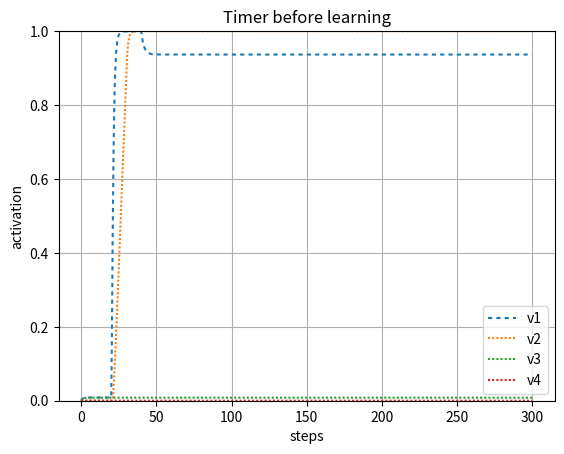
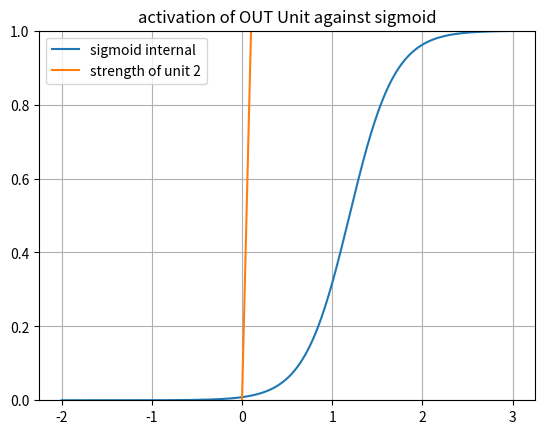
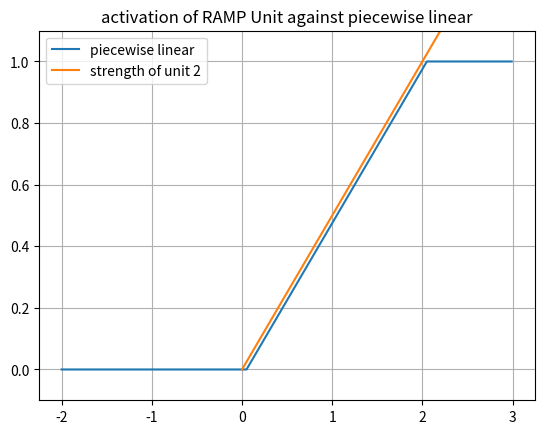
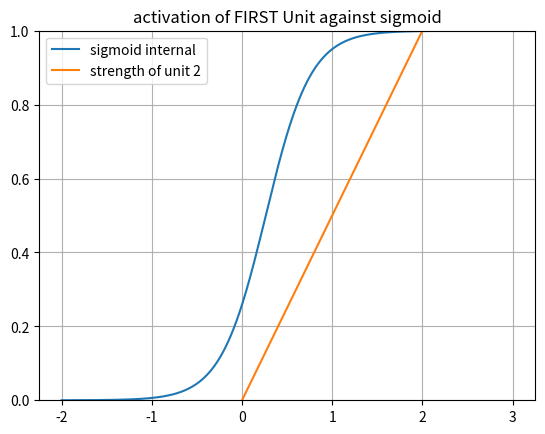
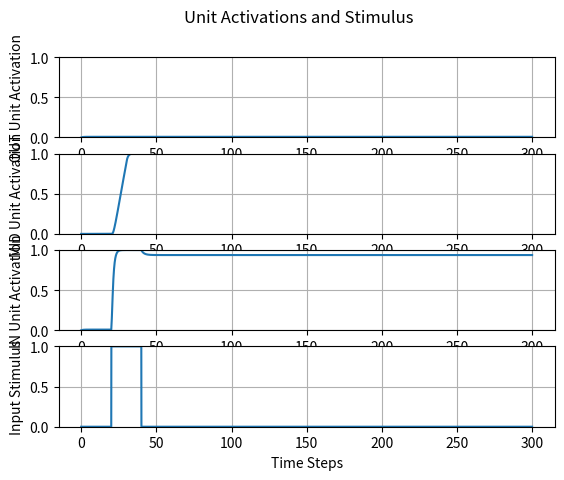
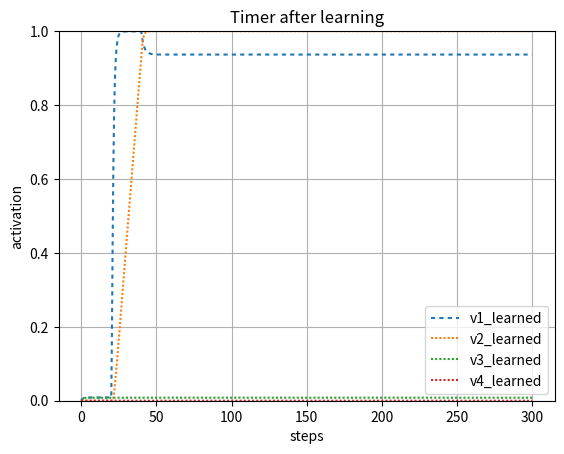

These charts were generated, in order, by the following Python code:
#!/usr/bin/env python3
# -*- coding: utf-8 -*-
"""
Created on Sat Mar 20 19:24:22 2021

@author: Robert Klock
A simulation of a neural network learning a time sequence using adaption rules
"""
import numpy as np
import math
import sys
sys.path.append('/Users/<user>/Documents/Class/Fall20/SimenLab/simenlab')
import matplotlib.pyplot as plt

def sigmoid(l, total_input, b):
    f = 1/ (1 + np.exp(-l * (total_input - b)))
    return f

def graph_sigmoid(l, I, b):
    f=1/(1+np.exp(-l * (I-b)))
    return f

def sq_error(t, o):
    
    # T is target (desired) output
    # O is actual output
    return (t - o) ** 2

def state(unit_index, weights, v):
    activations = weights[unit_index,:] @ v
    return activations[0]

def energy(weights, v):
    return (-1/2) * v.T * weights * v

def piecewise_linear(v, cutoff, bias):
    if ((v - (bias/2)) < 0):
        return 0
    elif ((v - (bias/2) >= 0) and (v - (bias/2) < cutoff)):
        return (v - (bias/2)) / cutoff
    else:
        return 1
    
def graph_pl(v, cutoff, bias):
    f = np.zeros(v.size)
    for i in range (0, v.size):
        if (v[i] - (bias/2) < 0):
            f[i] = 0
        elif (v[i] - (bias/2) >= 0) and (v[i] - (bias/2) < cutoff):
            f[i] = ((v[i] - (bias/2)) / cutoff)
        else:
            f[i] = 1
    return f

def round_up(n, decimals=0):
    multiplier = 10 ** decimals
    return math.ceil(n * multiplier) / multiplier

   
# Setup our time series data, which is a series of zeros with two batches of 1's from
# 20-30 and 50-60
dt = .01
data1 = np.zeros((1,round(300/dt)))
data1[0][round(20/dt):round(40/dt)] = 1
#data1[0][round(70/dt):round(90/dt)] = 1
#data1[0][round(100/dt):round(120/dt)] = 1


data2 = np.zeros((1,round(300/dt)))
data2[0][round(50/dt):round(60/dt)] = 1

weights = np.array([[2,   0,      0, 0],      # 1->1, 2->1, 3->1
                    [.26,     2,    0, 0],      # 1->2, 2->2, 3->2
                    [0,     0,      0.1, 0],      # 1->3, 2->3, 3->3
                    [0,     0,      0, 0]])      # 1->4, 2->4, 3->4
                         
    
beta = 1.2
ramp_bias = .1
third_unit_beta = 1.1
lmbd = 4
v_hist = np.array([[0, 0, 0, 0]]).T 
v_hist_test = np.array([[0, 0, 0, 0]]).T      
noise = 0.0
steps = 0 
tau = 1
delta_A = 0
l = np.array([[lmbd, lmbd, lmbd, lmbd]]).T     
pl_slope = weights[1][1]
bias = np.array([[beta, ramp_bias, beta, beta]]).T 
 
v = np.array([[0.0, 0.0, 0.0, 0.0]]).T            
net_in = [0.0,0.0, 0.0, 0.0]
net_in_test = [0.0,0.0, 0.0, 0.0]
timer_learn = False  
early = False
for i in range (0, data1.size):
    
    A = 1 / weights[1][0]
    
    # If the network gets a signal, start learning its duration
    if data1[0][i] == 1:
        timer_learn = True 
    
    net_in = weights @ v # sum of activations, inputs to each unit        
    net_in[0] = sigmoid(l[0], data1[0][i] + net_in[0], bias[0])    
    #net_in[1] = sigmoid(l[1], net_in[0], bias[1])
    net_in[1] = piecewise_linear(net_in[1], pl_slope, bias[1])
    net_in[2] = sigmoid(l[2], net_in[2], bias[2])
    
            
    dv = (1/tau) * ((-v + net_in) * dt) + (noise * np.sqrt(dt) * np.random.normal(0, 1, (4,1)))  # Add noise using np.random
    v = v + dv            
    v_hist = np.concatenate((v_hist,v), axis=1)
    
    if (v[1] >= net_in[0]) and timer_learn == True:
        early = True
        print("early")
        if (data1[0][i] == 1):
            # We're still in the interval, so we keep updating
            drift = (weights[1][0] - bias[1] / 2)
            z = 1
            d_A = (- (drift ** 2)/z) * dt
            print(d_A)
            weights[1][0] = weights[1][0] + d_A
            print(weights[1][0])
        else:
            timer_learn = False
            print(weights)
            
            
    
    if (data1[0][i] == 0) and (timer_learn == True) and (not early):
        # If we hit our target late
        # Do the late update
        timer_learn = False
        Sn = weights[1][0]
        B = bias[1]
        z = net_in[0][-1]
        # z = 1 <- Rivest has this for notation sake in their paper
        z = 1
        Vt = net_in[1][-1]
        drift = (weights[1][0] - bias[1] / 2)
        d_A = drift * ((z-Vt)/Vt)
        
        weights[1][0] = weights[1][0] + d_A
        # The threshold on ramp-up values is C
        # The input weight to the ramp is w
        # The bias of the ramp unit is \beta
        # Thus the drift imposed by the weight is \epsilon = w - \beta
        # learning_rate * (W_end - beta) * (C - Cn) / Cn) <- Prof Simen's

activation_plot_xvals = np.arange(0, 300, dt)
plt.figure()
activation_plot_xvals = np.arange(0, 300, dt)
plt.plot(activation_plot_xvals, v_hist[0,0:-1], dashes = [2,2]) 
plt.plot(activation_plot_xvals, v_hist[1,0:-1], dashes = [1,1])
plt.plot(activation_plot_xvals, v_hist[2,0:-1], dashes = [1,1])
plt.plot(activation_plot_xvals, v_hist[3,0:-1], dashes = [1,1])
plt.ylim([0,1])
#plt.plot(v2_v1_diff, dashes = [5,5])
plt.legend(["v1","v2", "v3", "v4"], loc=0)
plt.ylabel("activation")
plt.xlabel("steps")
plt.title("Timer before learning")
plt.grid('on')
plt.show()

x_axis_vals = np.arange(-2, 3, dt)
plt.figure()
plt.plot(x_axis_vals, graph_sigmoid(l[2], x_axis_vals, bias[2] - v[2]))
x1 = [0, 3]
y2 = [0, 1/weights[2,2] * 3]
plt.plot(x1,y2, label = "strength of unit 2")
plt.ylim([0,1])
plt.legend([ "sigmoid internal", "strength of unit 2"], loc = 0)
plt.title("activation of OUT Unit against sigmoid")
plt.grid('on')
plt.show()

x_axis_vals = np.arange(-2, 3, dt)
plt.figure()
plt.plot(x_axis_vals, graph_pl(x_axis_vals, pl_slope, bias[1]))
x1 = [0, 3]
y2 = [0, 1/weights[1,1] * 3]
plt.plot(x1,y2, label = "strength of unit 2")
plt.ylim([-.1,1.1])
plt.legend([ "piecewise linear", "strength of unit 2"], loc = 0)
plt.title("activation of RAMP Unit against piecewise linear")
plt.grid('on')
plt.show()

x_axis_vals = np.arange(-2, 3, dt)
plt.figure()
plt.plot(x_axis_vals, graph_sigmoid(l[0], x_axis_vals, bias[0] - v[0]))
x1 = [0, 3]
y2 = [0, 1/weights[0,0] * 3]
plt.plot(x1,y2, label = "strength of unit 1")
plt.ylim([0,1])
plt.legend([ "sigmoid internal", "strength of unit 2"], loc = 0)
plt.title("activation of FIRST Unit against sigmoid")
plt.grid('on')
plt.show()

fig, axs = plt.subplots(4)
activation_plot_xvals = np.arange(0, 300, dt)
fig.suptitle("Unit Activations and Stimulus")
axs[0].plot(activation_plot_xvals, v_hist[2,0:-1]) 
axs[0].set_ylabel("OUT Unit Activation")
axs[0].set_ylim([0,1])
axs[0].grid('on')
axs[1].plot(activation_plot_xvals, v_hist[1,0:-1])
axs[1].set_ylabel("MID Unit Activation")
axs[1].set_ylim([0,1])
axs[1].grid('on')
axs[2].plot(activation_plot_xvals, v_hist[0,0:-1])
axs[2].set_ylabel("IN Unit Activation")
axs[2].set_ylim([0,1])
axs[2].grid('on')
axs[3].plot(activation_plot_xvals, data1[0])
axs[3].set_ylabel("Input Stimulus")
axs[3].set_ylim([0,1])
plt.xlabel("Time Steps")
plt.grid('on')
plt.show()

v_test = np.array([[0.0, 0.0, 0.0, 0.0]]).T     
for i in range (0, data1.size):
    
    net_in_test = weights @ v_test # sum of activations, inputs to each unit
    A = 1 / weights[1][0]
    z = .999
    # If the network gets a signal, start learning its duration
    net_in_test[0] = sigmoid(l[0], data1[0][i] + net_in_test[0], bias[0])    
    net_in_test[1] = piecewise_linear(net_in_test[1], pl_slope, bias[1])
    net_in_test[2] = sigmoid(l[2], net_in_test[2], bias[2])
    
    # dv = (1/tau) * ((-v + activations) * dt) # No noise
    dv = (1/tau) * ((-v_test + net_in_test) * dt) + (noise * np.sqrt(dt) * np.random.normal(0, 1, (4,1)))  # Add noise using np.random
    #dv = (1/tau) * (((-v) + activations) * dt) + (np.sqrt(dt)) / tau) add noise using np.random
    v_test = v_test + dv
    v_hist_test = np.concatenate((v_hist_test,v_test), axis=1)


activation_plot_xvals = np.arange(0, 300, dt)
plt.figure()
activation_plot_xvals = np.arange(0, 300, dt)
plt.plot(activation_plot_xvals, v_hist_test[0,0:-1], dashes = [2,2]) 
plt.plot(activation_plot_xvals, v_hist_test[1,0:-1], dashes = [1,1])
plt.plot(activation_plot_xvals, v_hist_test[2,0:-1], dashes = [1,1])
plt.plot(activation_plot_xvals, v_hist_test[3,0:-1], dashes = [1,1])
plt.ylim([0,1])
#plt.plot(v2_v1_diff, dashes = [5,5])
plt.legend(["v1_learned","v2_learned", "v3_learned", "v4_learned"], loc=0)
plt.ylabel("activation")
plt.xlabel("steps")
plt.grid('on')
plt.title("Timer after learning")
plt.show()